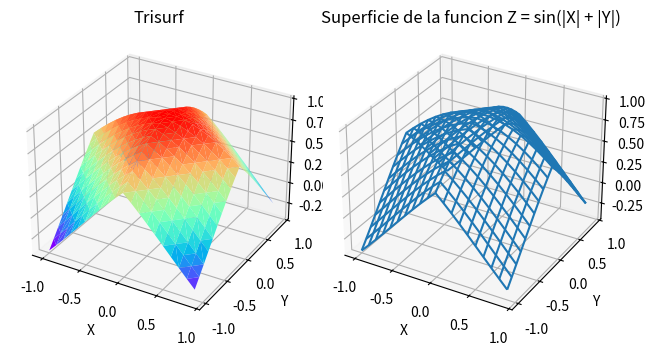

Generate this figure with matplotlib:
import matplotlib.pyplot as plt
import numpy as np
from mpl_toolkits.mplot3d import Axes3D

x = np.arange(-1, 1, 0.1)
y = np.arange(-1, 1, 0.1)

X, Y = np.meshgrid(x, y)

Z = np.cos(np.abs(X) + np.abs(Y))

fig = plt.figure()

ax1 = fig.add_subplot(121, projection='3d')
ax1.set_title('Trisurf')
ax1.plot_trisurf(X.flatten(), Y.flatten(), Z.flatten(), cmap='rainbow')

ax2 = fig.add_subplot(122, projection='3d')
ax2.set_title('Wireframe')
ax2.plot_wireframe(X, Y, Z, cmap='rainbow')

for ax in [ax1, ax2]:
    ax.set_xlabel('X')
    ax.set_ylabel('Y')
    ax.set_zlabel('Z')

ax.set_title('Superficie de la funcion Z = sin(|X| + |Y|)')

fig.tight_layout()

plt.savefig('grafica2_5-2.png')